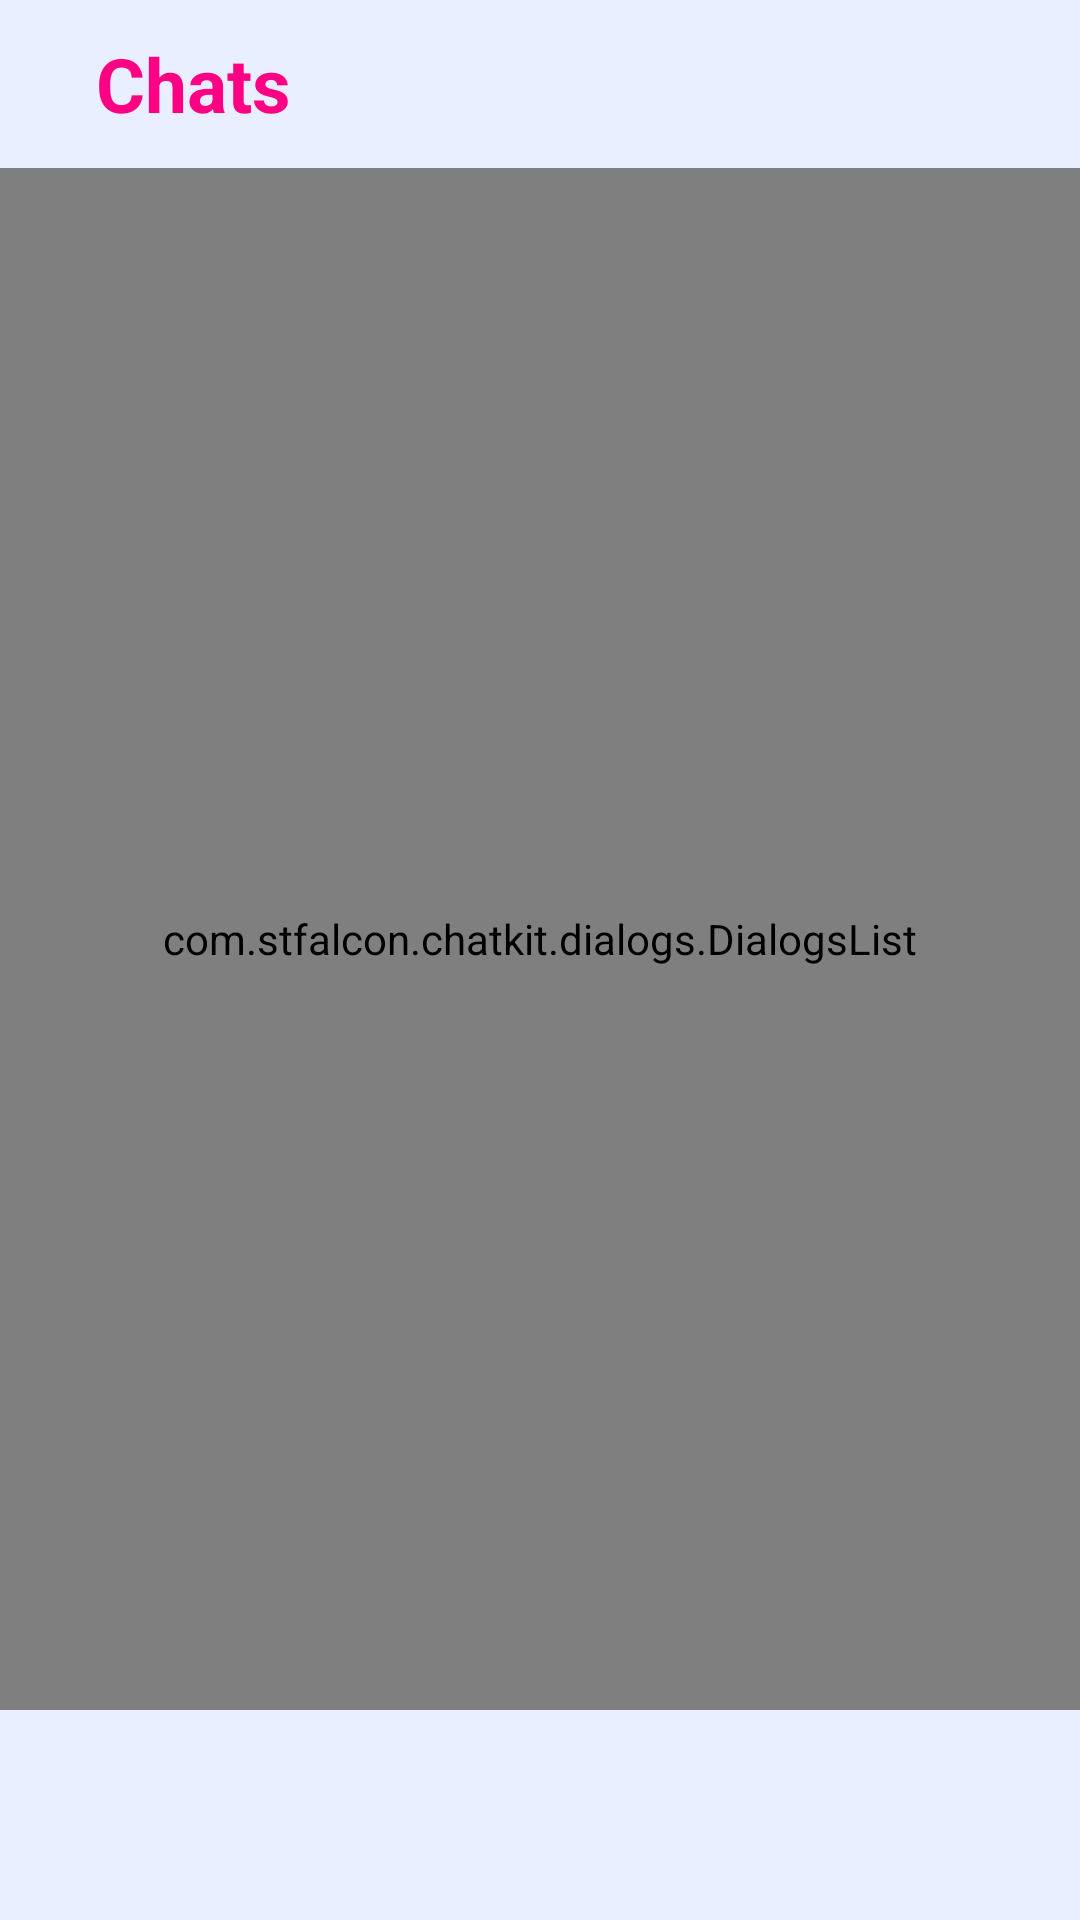

Write the Android layout XML for this screen, with the resource values it uses.
<!-- AndroidManifest.xml: application theme Theme.FlickCamp -->
<!-- res/layout/fragment_room_list.xml -->
<?xml version="1.0" encoding="utf-8"?>
<androidx.constraintlayout.widget.ConstraintLayout xmlns:android="http://schemas.android.com/apk/res/android"
    xmlns:app="http://schemas.android.com/apk/res-auto"
    xmlns:tools="http://schemas.android.com/tools"
    android:layout_width="match_parent"
    android:layout_height="match_parent"
    android:background="@color/colorPrimaryChat">

    <androidx.appcompat.widget.Toolbar
        android:id="@+id/toolbar"
        android:layout_width="match_parent"
        android:layout_height="?attr/actionBarSize"
        android:elevation="8dp"
        app:layout_constraintEnd_toEndOf="parent"
        app:layout_constraintTop_toTopOf="parent">

        <LinearLayout
            android:layout_width="match_parent"
            android:layout_height="match_parent"
            android:gravity="center_vertical"
            android:orientation="horizontal">


            <TextView
                android:id="@+id/toolbarTitleView"
                android:layout_width="wrap_content"
                android:layout_height="wrap_content"
                android:layout_marginStart="16dp"
                android:layout_marginEnd="32dp"
                android:ellipsize="end"
                android:maxLines="1"
                android:text="Chats"
                android:textColor="#FF0084"
                android:textSize="25sp"
                android:textStyle="bold" />

        </LinearLayout>

    </androidx.appcompat.widget.Toolbar>

    <com.stfalcon.chatkit.dialogs.DialogsList
        android:id="@+id/roomSummaryList"
        android:layout_width="0dp"
        android:layout_height="0dp"
        app:dialogDividerEnabled="true"
        app:dialogDividerColor="@color/colorPrimaryChat"
        app:dialogItemBackground="@color/white"
        app:layout_constraintBottom_toBottomOf="parent"
        app:layout_constraintEnd_toEndOf="parent"
        app:layout_constraintStart_toStartOf="parent"
        app:layout_constraintTop_toBottomOf="@+id/toolbar"
        android:layout_marginBottom="70dp"/>


</androidx.constraintlayout.widget.ConstraintLayout>
<!-- resources referenced by this layout -->
<resources>
  <color name="colorPrimaryChat">#EAEFFF</color>
  <color name="white">#FFFFFFFF</color>
  <style name="Theme.FlickCamp" parent="Theme.MaterialComponents.DayNight.NoActionBar">
          
          <item name="colorPrimary">@color/colorPrimary</item>
          <item name="colorPrimaryVariant">@color/colorPrimaryDark</item>
          <item name="colorOnPrimary">@color/black</item>
          
          <item name="colorSecondary">@color/colorPrimaryChat</item>
          <item name="colorSecondaryVariant">@color/teal_700</item>
          <item name="colorOnSecondary">@color/black</item>
          
      </style>
  <color name="colorPrimary">#FFFFFF</color>
  <color name="colorPrimaryDark">#555555</color>
  <color name="black">#FF000000</color>
  <color name="teal_700">#FF018786</color>
</resources>
